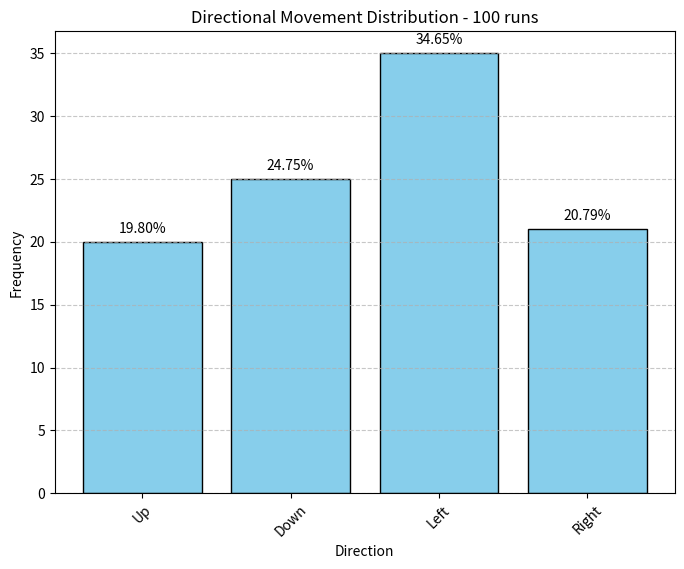
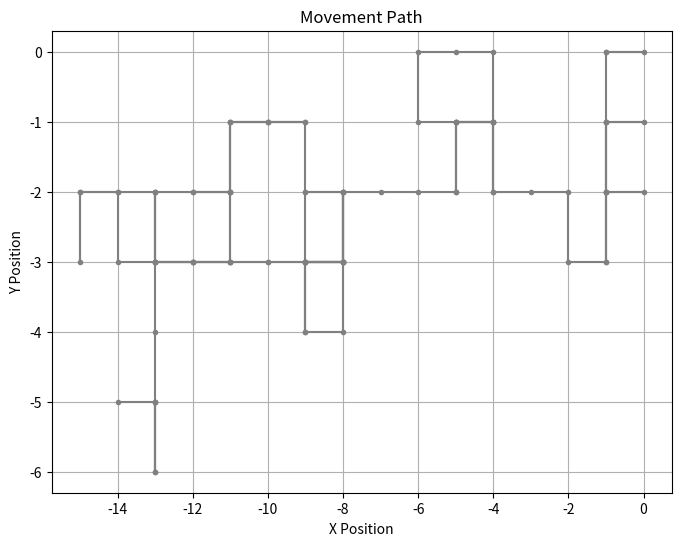
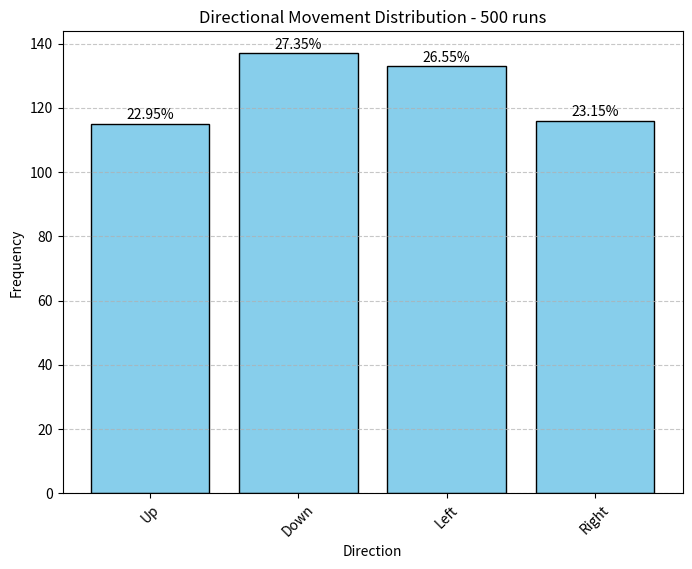
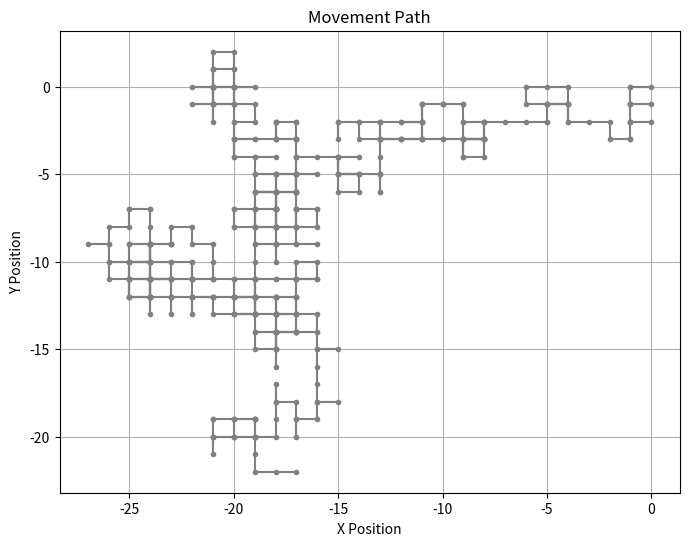
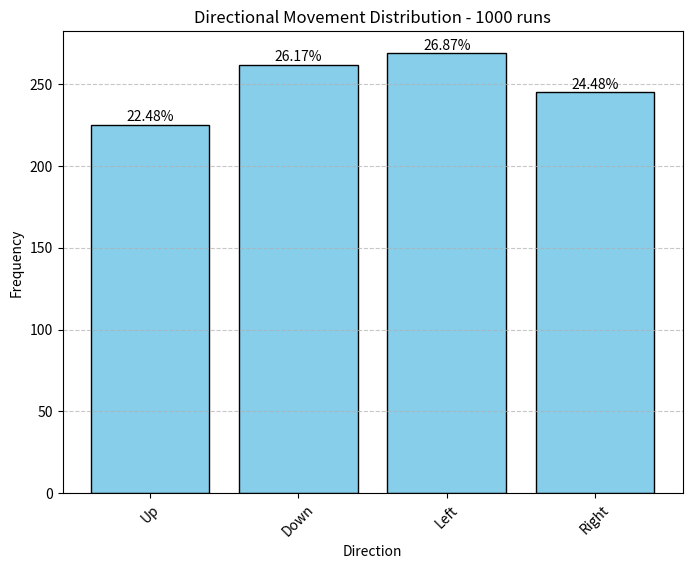
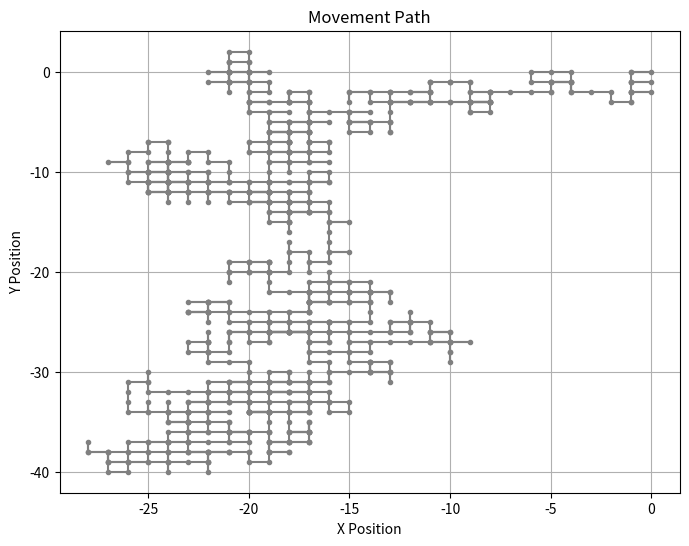
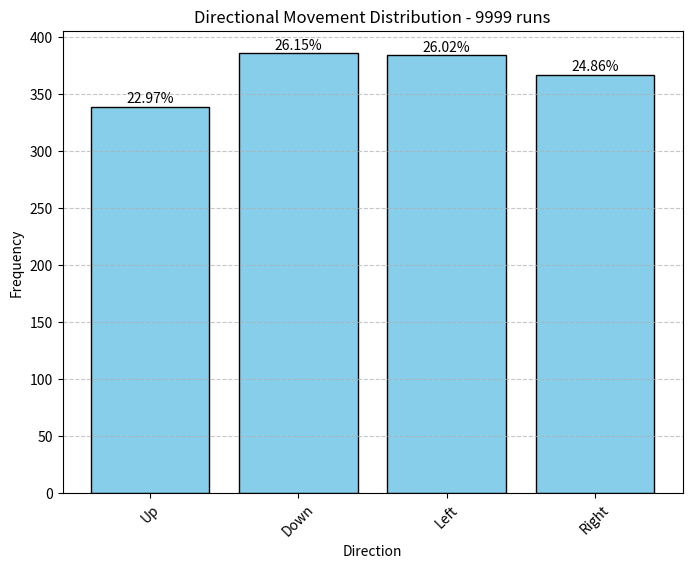
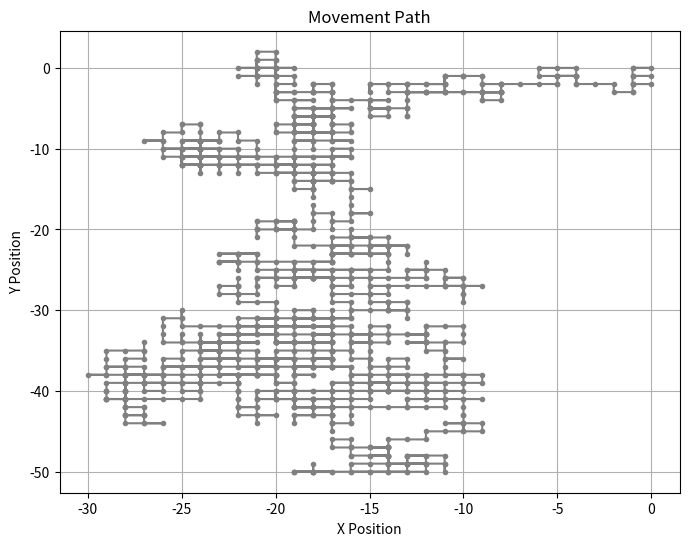

Source code (Python) for these figures, in order:
import matplotlib.pyplot as plt
import random


# Plot the movement direction distribution
def vis_bar(i, up, down, left, right):
    _i = up + down + left + right
    counts = [up, down, left, right]
    directions_list = ["Up", "Down", "Left", "Right"]

    plt.figure(figsize=(8, 6))
    bars = plt.bar(directions_list, counts, color="skyblue", edgecolor="black")
    
    # Add percentages on top of the bars
    for bar, count in zip(bars, counts):
        percentage = (count / _i) * 100
        plt.text(
            bar.get_x() + bar.get_width() / 2,  # Center of the bar
            bar.get_height() + 0.5,  # Slightly above the bar
            f"{percentage:.2f}%",  # Percentage text
            ha="center", va="bottom", fontsize=10, color="black"
        )

    plt.title(f"Directional Movement Distribution - {i} runs")
    plt.xlabel("Direction")
    plt.ylabel("Frequency")
    plt.xticks(rotation=45)
    plt.grid(axis='y', linestyle='--', alpha=0.7)
    plt.show()


def get_dist(i ,up, down, left, right):
    _i = up + down + left + right
    print(f"\n after {i} runs")
    print(f"up= {up} down= {down} left= {left} right= {right}")
    print(f"up= {(up/_i)*100:.4f}% down= {(down/_i)*100:.4f}% left= {(left/_i)*100:.4f}% right= {(right/_i)*100:.4f}%\n")


def get_graph(X_vals, Y_vals):
    # Plot the movement path
    plt.figure(figsize=(8, 6))
    plt.plot(X_vals, Y_vals, marker='o', markersize=3, color='grey', linestyle='-')
    plt.title("Movement Path")
    plt.grid(True)
    plt.xlabel("X Position")
    plt.ylabel("Y Position")
    plt.show()

# Initialize counters for movement directions
up = 0
down = 0
left = 0
right = 0

# Position trackers
pos_X = 0
pos_Y = 0
X_vals = []
Y_vals = []

grid_size=100

# Define possible movements
directional_moves = {
    (0, 1): "Up",
    (0, -1): "Down",
    (-1, 0): "Left",
    (1, 0): "Right",
}

total_runs = 10000

# Perform random movements
for i in range(total_runs):
        new_move = random.choice(list(directional_moves.keys()))
        pos_X += new_move[0]
        pos_Y += new_move[1]
        
        if -grid_size // 2 <= pos_X <= grid_size // 2 and -grid_size // 2 <= pos_Y <= grid_size // 2:
            # Update counters
            move_direction = directional_moves[new_move]
            if move_direction == "Up":
                up += 1
            elif move_direction == "Down":
                down += 1
            elif move_direction == "Left":
                left += 1
            elif move_direction == "Right":
                right += 1


            # Record position
            X_vals.append(pos_X)
            Y_vals.append(pos_Y)

            if i == 100:
                vis_bar(i, up, down, left, right)
                get_dist(i, up, down, left, right)
                get_graph(X_vals, Y_vals)

            if i == 500:
                vis_bar(i, up, down, left, right)
                get_dist(i, up, down, left, right)
                get_graph(X_vals, Y_vals)

            if i == 1000:
                vis_bar(i, up, down, left, right)
                get_dist(i, up, down, left, right)
                get_graph(X_vals, Y_vals)

            if i == 5000:
                vis_bar(i, up, down, left, right)
                get_dist(i, up, down, left, right)
                get_graph(X_vals, Y_vals)
        # else:
        #     break



# Print results
vis_bar(i, up, down, left, right)
get_dist(i, up, down, left, right)
get_graph(X_vals, Y_vals)





